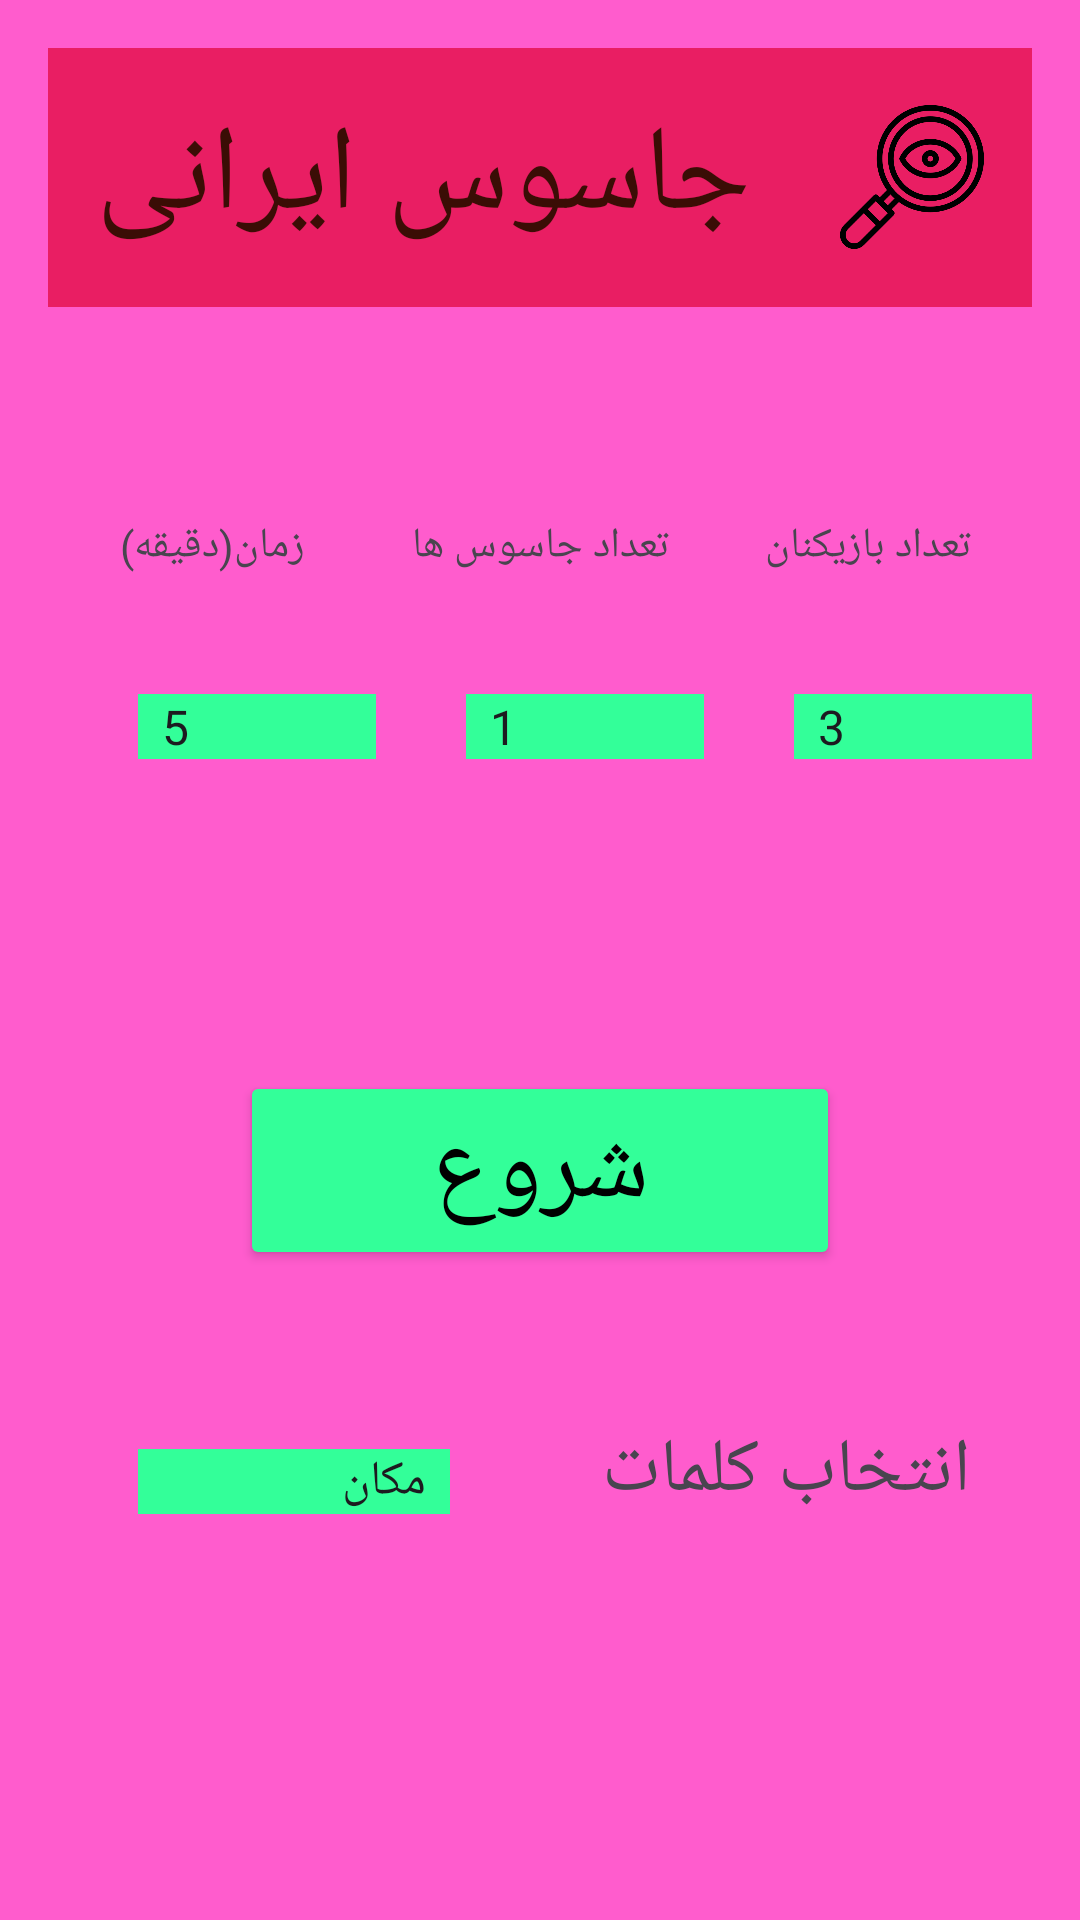

Write the Android layout XML for this screen, with the resource values it uses.
<!-- AndroidManifest.xml: application theme Theme.Spygame -->
<!-- res/layout/activity_main.xml -->
<ScrollView xmlns:android="http://schemas.android.com/apk/res/android"
    xmlns:app="http://schemas.android.com/apk/res-auto"
    android:background="#FF5CCD"
    android:layout_width="match_parent"
    android:layout_height="match_parent">

    <LinearLayout
        android:orientation="vertical"
        android:padding="16dp"
        android:gravity="center"
        android:layout_width="match_parent"
        android:layout_height="wrap_content">

        
        <LinearLayout
            android:layout_width="match_parent"
            android:layout_height="wrap_content"
            android:gravity="center"
            android:orientation="horizontal"
            android:background="#E91E63"
            android:padding="16dp">

            <TextView
                android:layout_width="wrap_content"
                android:layout_gravity="center"
                android:layout_height="wrap_content"
                android:text="جاسوس ایرانی"
                android:layout_marginRight="30dp"
                android:textColor="#3b0d05"
                android:textSize="40sp" />

            <ImageView
                android:layout_width="48dp"
                android:layout_height="48dp"
                app:srcCompat="@drawable/spy" />

        </LinearLayout>

        
        <LinearLayout
            android:layout_width="match_parent"
            android:layout_height="match_parent"
            android:layout_marginTop="70dp"
            android:layout_marginBottom="40dp"
            android:orientation="horizontal">

            <LinearLayout
                android:layout_width="0dp"
                android:layout_height="wrap_content"
                android:layout_weight="1"
                android:orientation="vertical">

                <TextView
                    android:id="@+id/textView5"
                    android:layout_width="match_parent"
                    android:layout_height="wrap_content"
                    android:layout_weight="1"
                    android:text="زمان(دقیقه)"
                    android:layout_marginBottom="40dp"
                    android:textAlignment="center" />

                <Spinner
                    android:id="@+id/timeSpinner2"
                    android:layout_width="80dp"
                    android:layout_height="wrap_content"
                    android:layout_marginLeft="30dp"
                    android:layout_weight="1"
                    android:background="#33FF99"
                    android:entries="@array/time_options" />
            </LinearLayout>

            <LinearLayout
                android:layout_width="0dp"
                android:layout_height="wrap_content"
                android:layout_weight="1"
                android:orientation="vertical">

                <TextView
                    android:id="@+id/textView6"
                    android:layout_width="match_parent"
                    android:layout_height="wrap_content"
                    android:layout_weight="1"
                    android:text="تعداد جاسوس ها"
                    android:layout_marginBottom="40dp"
                    android:textAlignment="center" />

                <Spinner
                    android:id="@+id/spyCountSpinner2"
                    android:layout_width="80dp"
                    android:layout_marginLeft="30dp"
                    android:layout_height="wrap_content"
                    android:layout_weight="1"
                    android:background="#33FF99"
                    android:entries="@array/spy_counts" />
            </LinearLayout>

            <LinearLayout
                android:layout_width="0dp"
                android:layout_height="wrap_content"
                android:layout_weight="1"
                android:orientation="vertical">

                <TextView
                    android:id="@+id/textView2"
                    android:layout_width="match_parent"
                    android:layout_height="wrap_content"
                    android:layout_weight="1"
                    android:layout_marginBottom="40dp"
                    android:text="تعداد بازیکنان"
                    android:textAlignment="center" />

                <Spinner
                    android:id="@+id/playerCountSpinner"
                    android:layout_width="80dp"
                    android:layout_marginLeft="30dp"
                    android:layout_weight="1"
                    android:background="#33FF99"
                    android:layout_height="wrap_content"
                    android:entries="@array/player_counts" />
            </LinearLayout>

        </LinearLayout>

        
        <Button
            android:id="@+id/startButton"
            android:layout_width="200dp"
            android:layout_height="wrap_content"
            android:layout_marginTop="64dp"
            android:backgroundTint="#33FF99"
            android:text="شروع"
            android:textAlignment="center"
            android:textColor="@android:color/black"

            android:textSize="34sp"
            app:cornerRadius="50dp" />

        <LinearLayout
            android:layout_width="match_parent"
            android:layout_marginTop="50dp"
            android:layout_height="match_parent"
            android:orientation="horizontal">

            <Spinner
                android:id="@+id/wordSpinner"
                android:layout_width="match_parent"
                android:layout_height="wrap_content"
                android:layout_weight="1"
                android:layout_marginHorizontal="30dp"
                android:background="#33FF99"
                android:entries="@array/word_options" />
            <TextView
                android:id="@+id/textView"
                android:layout_width="match_parent"
                android:layout_height="wrap_content"
                android:layout_weight="1"
                android:textSize="25dp"
                android:gravity="center"
                android:text="انتخاب کلمات" />
        </LinearLayout>

        
    </LinearLayout>
</ScrollView>
<!-- resources referenced by this layout -->
<resources>
  <string-array name="player_counts">
          <item>3</item>
          <item>4</item>
          <item>5</item>
          <item>6</item>
          <item>7</item>
          <item>8</item>
          <item>9</item>
          <item>10</item>
      </string-array>
  <string-array name="spy_counts">
          <item>1</item>
          <item>2</item>
          <item>3</item>
          <item>4</item>
          <item>5</item>
      </string-array>
  <string-array name="time_options">
          <item>5</item>
          <item>7</item>
          <item>10</item>
      </string-array>
  <string-array name="word_options">
          <item>مکان</item>
          <item>شغل</item>
          <item>اشیا</item>
      </string-array>
  <!-- drawable spy: png bitmap (drawable, 23302 bytes) -->
  <style name="Theme.Spygame" parent="Base.Theme.Spygame" />
  <style name="Base.Theme.Spygame" parent="Theme.Material3.DayNight.NoActionBar">
          
          
      </style>
</resources>
